The GitHub repository itskevinshi/comp-vision-project contains a labelled image folder "fog" with 38 categories: apple apple scab, apple black rot, apple cedar apple rust, apple healthy, blueberry healthy, cherry including sour powdery mildew, cherry including sour healthy, corn (maize) cercospora leaf spot gray leaf spot, corn common rust, corn northern leaf blight, corn healthy, grape black rot, grape esca black measles, grape leaf blight (isariopsis leaf spot), grape healthy, orange Huanglongbing citrus greening, peach bacterial spot, peach healthy, bell pepper bacterial spot, bell pepper healthy, potato early blight, potato late blight, potato healthy, raspberry healthy, soybean healthy, squash powdery mildew, strawberry leaf scorch, strawberry healthy, tomato bacterial spot, tomato early blight, tomato late blight, tomato leaf mold, tomato septoria leaf spot, tomato spider mites two spotted spider mite, tomato target spot, tomato yellow leaf curl virus, tomato mosaic virus, tomato healthy. Examples follow, each with its label.

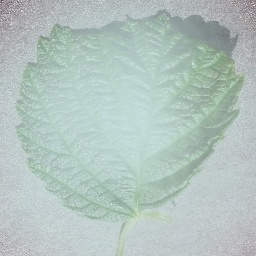
Label: raspberry healthy

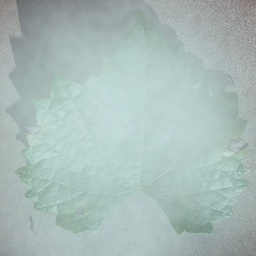
Label: grape black rot

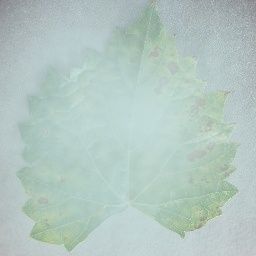
Label: grape esca black measles

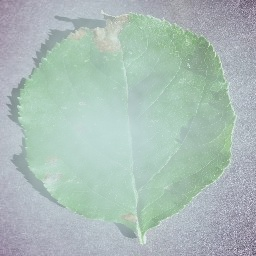
Label: apple black rot

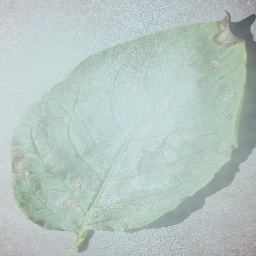
Label: potato early blight

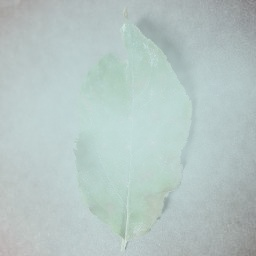
Label: apple cedar apple rust
